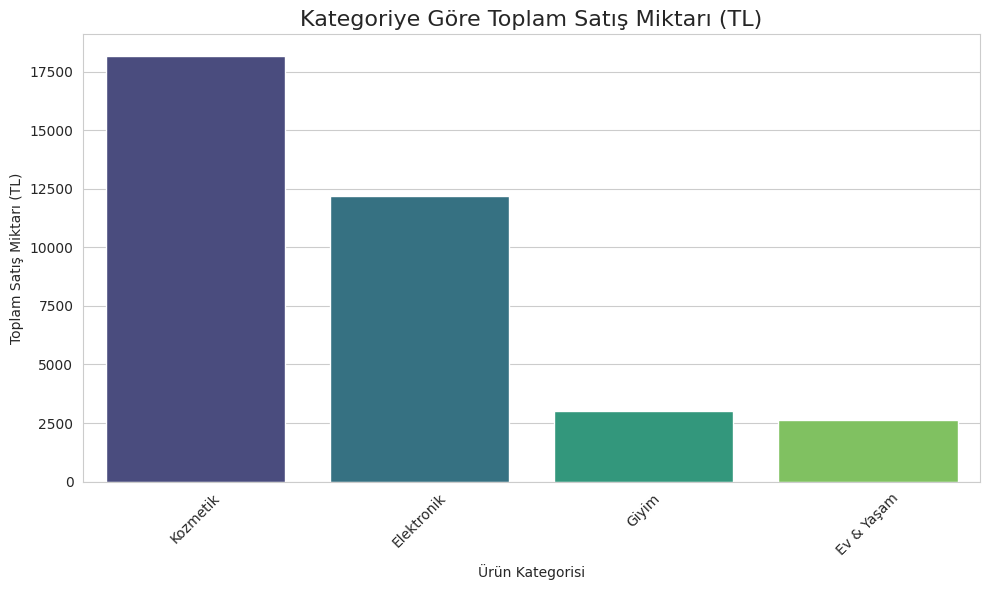
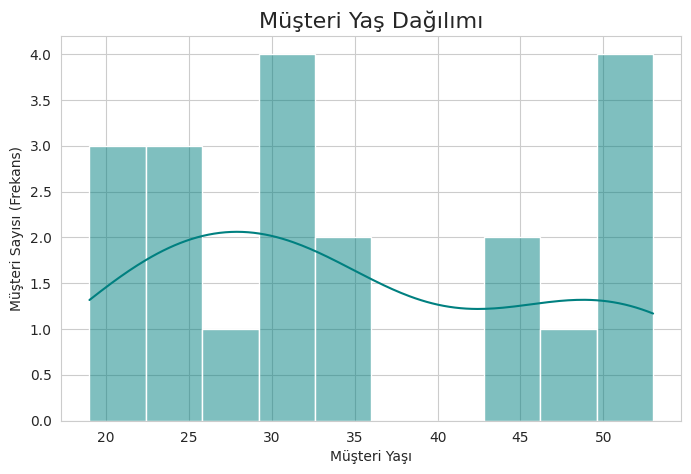
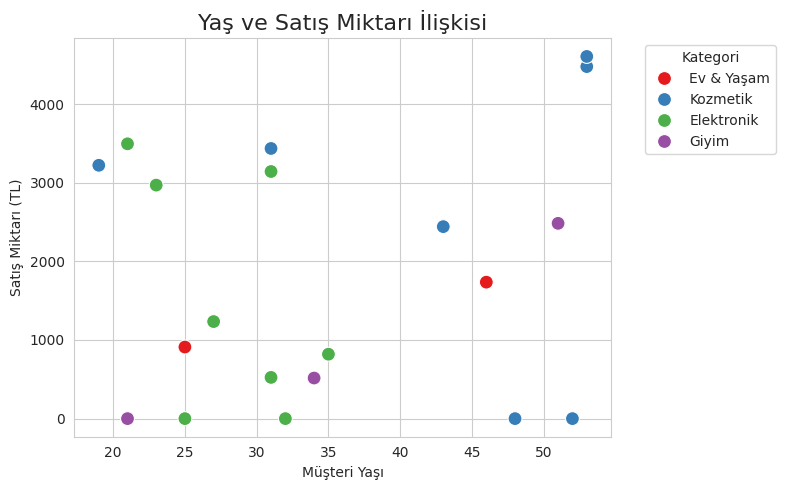

Write Python code to recreate these figures, in order.

# import numpy as np
# import pandas as pd

# # NumPy ile rastgele veri oluşturma
# np.random.seed(42) # Tekrar çalıştırıldığında aynı sonucu almak için
# yaslar = np.random.randint(20, 50, size=10) # 20-50 arası 10 rastgele yaş
# maaslar = np.random.randint(30000, 70000, size=10)
# sehirler = ['Istanbul', 'Ankara', 'Izmir'] * 4 # Fazla şehir üretip kesme
# sehirler = sehirler[:10]

# # Pandas DataFrame oluşturma
# veri = pd.DataFrame({
#     'Yaş': yaslar,
#     'Maaş': maaslar,
#     'Şehir': sehirler
# })

# print("--- DataFrame'in İlk 5 Satırı ---")
# print(veri.head())

# print("\n--- Özet İstatistikler (Sayısal Sütunlar) ---")
# print(veri.describe())

# print("\n--- İstanbul'daki Çalışanları Filtreleme ---")
# istanbul_calisanlari = veri[veri['Şehir'] == 'Istanbul']
# print(istanbul_calisanlari)

# print("\n--- Şehirlere Göre Ortalama Maaş ---")
# ortalama_maas_sehire_gore = veri.groupby('Şehir')['Maaş'].mean()

# print(ortalama_maas_sehire_gore)


######## #Bu örnekte, bir e-ticaret şirketinin 2024 yılının ilk çeyreğindeki (Q1) satış performansını ve müşteri davranışlarını inceleyeceğiz.

import numpy as np
import pandas as pd

# Sabit Değerler
urun_kategorileri = ['Elektronik', 'Giyim', 'Ev & Yaşam', 'Kozmetik']
sehirler = ['İstanbul', 'Ankara', 'İzmir', 'Bursa', 'Antalya']

# Rastgele Veri Üretimi
np.random.seed(42)
satıs_miktari = np.random.randint(50, 5000, size=20) # Sipariş başına TL cinsinden miktar
adet = np.random.randint(1, 10, size=20) # Satın alınan ürün adedi
musteri_yasi = np.random.randint(18, 55, size=20)
kategori = np.random.choice(urun_kategorileri, size=20)
sehir = np.random.choice(sehirler, size=20)
iade = np.random.choice([True, False], p=[0.2, 0.8], size=20) # %20 iade oranı

# DataFrame Oluşturma
df_eticaret = pd.DataFrame({
    'SiparisID': range(101, 121),
    'Kategori': kategori,
    'SatisMiktari_TL': satıs_miktari,
    'UrunAdedi': adet,
    'MusteriYasi': musteri_yasi,
    'Sehir': sehir,
    'Iade': iade
})

# İade olan siparişlerin miktarını 0 yapalım (Gerçek hayatta bu daha karmaşık olabilir)

df_eticaret.loc[df_eticaret['Iade'] == True, 'SatisMiktari_TL'] = 0

print("--- İlk 5 Satır ve Veri Yapısı ---")
print(df_eticaret.head())
print("\n--- Veri Tipleri ---")
print(df_eticaret.info())


import numpy as np
import pandas as pd

# Sabit Değerler
urun_kategorileri = ['Elektronik', 'Giyim', 'Ev & Yaşam', 'Kozmetik']
sehirler = ['İstanbul', 'Ankara', 'İzmir', 'Bursa', 'Antalya']

# Rastgele Veri Üretimi
np.random.seed(42)
satıs_miktari = np.random.randint(50, 5000, size=20) # Sipariş başına TL cinsinden miktar
adet = np.random.randint(1, 10, size=20) # Satın alınan ürün adedi
musteri_yasi = np.random.randint(18, 55, size=20)
kategori = np.random.choice(urun_kategorileri, size=20)
sehir = np.random.choice(sehirler, size=20)
iade = np.random.choice([True, False], p=[0.2, 0.8], size=20) # %20 iade oranı

# DataFrame Oluşturma
df_eticaret = pd.DataFrame({
    'SiparisID': range(101, 121),
    'Kategori': kategori,
    'SatisMiktari_TL': satıs_miktari,
    'UrunAdedi': adet,
    'MusteriYasi': musteri_yasi,
    'Sehir': sehir,
    'Iade': iade
})

# İade olan siparişlerin miktarını 0 yapalım (Gerçek hayatta bu daha karmaşık olabilir)
df_eticaret.loc[df_eticaret['Iade'] == True, 'SatisMiktari_TL'] = 0

print("--- İlk 5 Satır ve Veri Yapısı ---")
print(df_eticaret.head())
print("\n--- Veri Tipleri ---")
print(df_eticaret.info())



print(df_eticaret[['SatisMiktari_TL', 'UrunAdedi', 'MusteriYasi']].describe())


# Kategoriye göre toplam satışı bulma
kategori_satis = df_eticaret.groupby('Kategori')['SatisMiktari_TL'].sum().sort_values(ascending=False)
print("\n--- Kategoriye Göre Toplam Satış Miktarı (TL) ---")
print(kategori_satis)

# Şehirlere göre ortalama ürün adedi bulma
sehir_urun_ort = df_eticaret.groupby('Sehir')['UrunAdedi'].mean().sort_values(ascending=False)
print("\n--- Şehirlere Göre Ortalama Ürün Adedi ---")
print(sehir_urun_ort)



# Sadece 2000 TL üzeri satışları filtreleyelim
yuksek_satislar = df_eticaret[df_eticaret['SatisMiktari_TL'] > 2000]

# Bu yüksek satışların yapıldığı müşterilerin ortalama yaşını bulalım
ortalama_yas_yuksek_satis = yuksek_satislar['MusteriYasi'].mean()

print(f"\n--- Yüksek Satış (2000 TL Üzeri) Yapan Müşterilerin Ortalama Yaşı: {ortalama_yas_yuksek_satis:.2f} ---")

import matplotlib.pyplot as plt
import seaborn as sns

# Seaborn'un varsayılan stilini ayarlayalım
sns.set_style("whitegrid")

# Veri setimiz: df_eticaret (önceki adımdan)

# Önceki adımdan kategoriye göre toplam satış miktarını hesaplayalım
kategori_satis = df_eticaret.groupby('Kategori')['SatisMiktari_TL'].sum().sort_values(ascending=False).reset_index()

plt.figure(figsize=(10, 6))
# Seaborn'un barplot fonksiyonunu kullanıyoruz
sns.barplot(x='Kategori', y='SatisMiktari_TL', data=kategori_satis, palette="viridis")

plt.title('Kategoriye Göre Toplam Satış Miktarı (TL)', fontsize=16)
plt.xlabel('Ürün Kategorisi')
plt.ylabel('Toplam Satış Miktarı (TL)')
plt.xticks(rotation=45) # Kategori isimlerinin üst üste binmesini engellemek için
plt.tight_layout()
plt.show()


plt.figure(figsize=(8, 5))
# Seaborn'un histplot fonksiyonu, verinin dağılımını gösterir
sns.histplot(df_eticaret['MusteriYasi'], bins=10, kde=True, color='teal')

plt.title('Müşteri Yaş Dağılımı', fontsize=16)
plt.xlabel('Müşteri Yaşı')
plt.ylabel('Müşteri Sayısı (Frekans)')
plt.show()


plt.figure(figsize=(8, 5))
# Saçılım grafiği, iki değişken arasındaki ilişkiyi gösterir
sns.scatterplot(x='MusteriYasi', y='SatisMiktari_TL', data=df_eticaret, hue='Kategori', palette='Set1', s=100)

plt.title('Yaş ve Satış Miktarı İlişkisi', fontsize=16)
plt.xlabel('Müşteri Yaşı')
plt.ylabel('Satış Miktarı (TL)')
plt.legend(title='Kategori', bbox_to_anchor=(1.05, 1), loc='upper left')
plt.tight_layout()
plt.show()